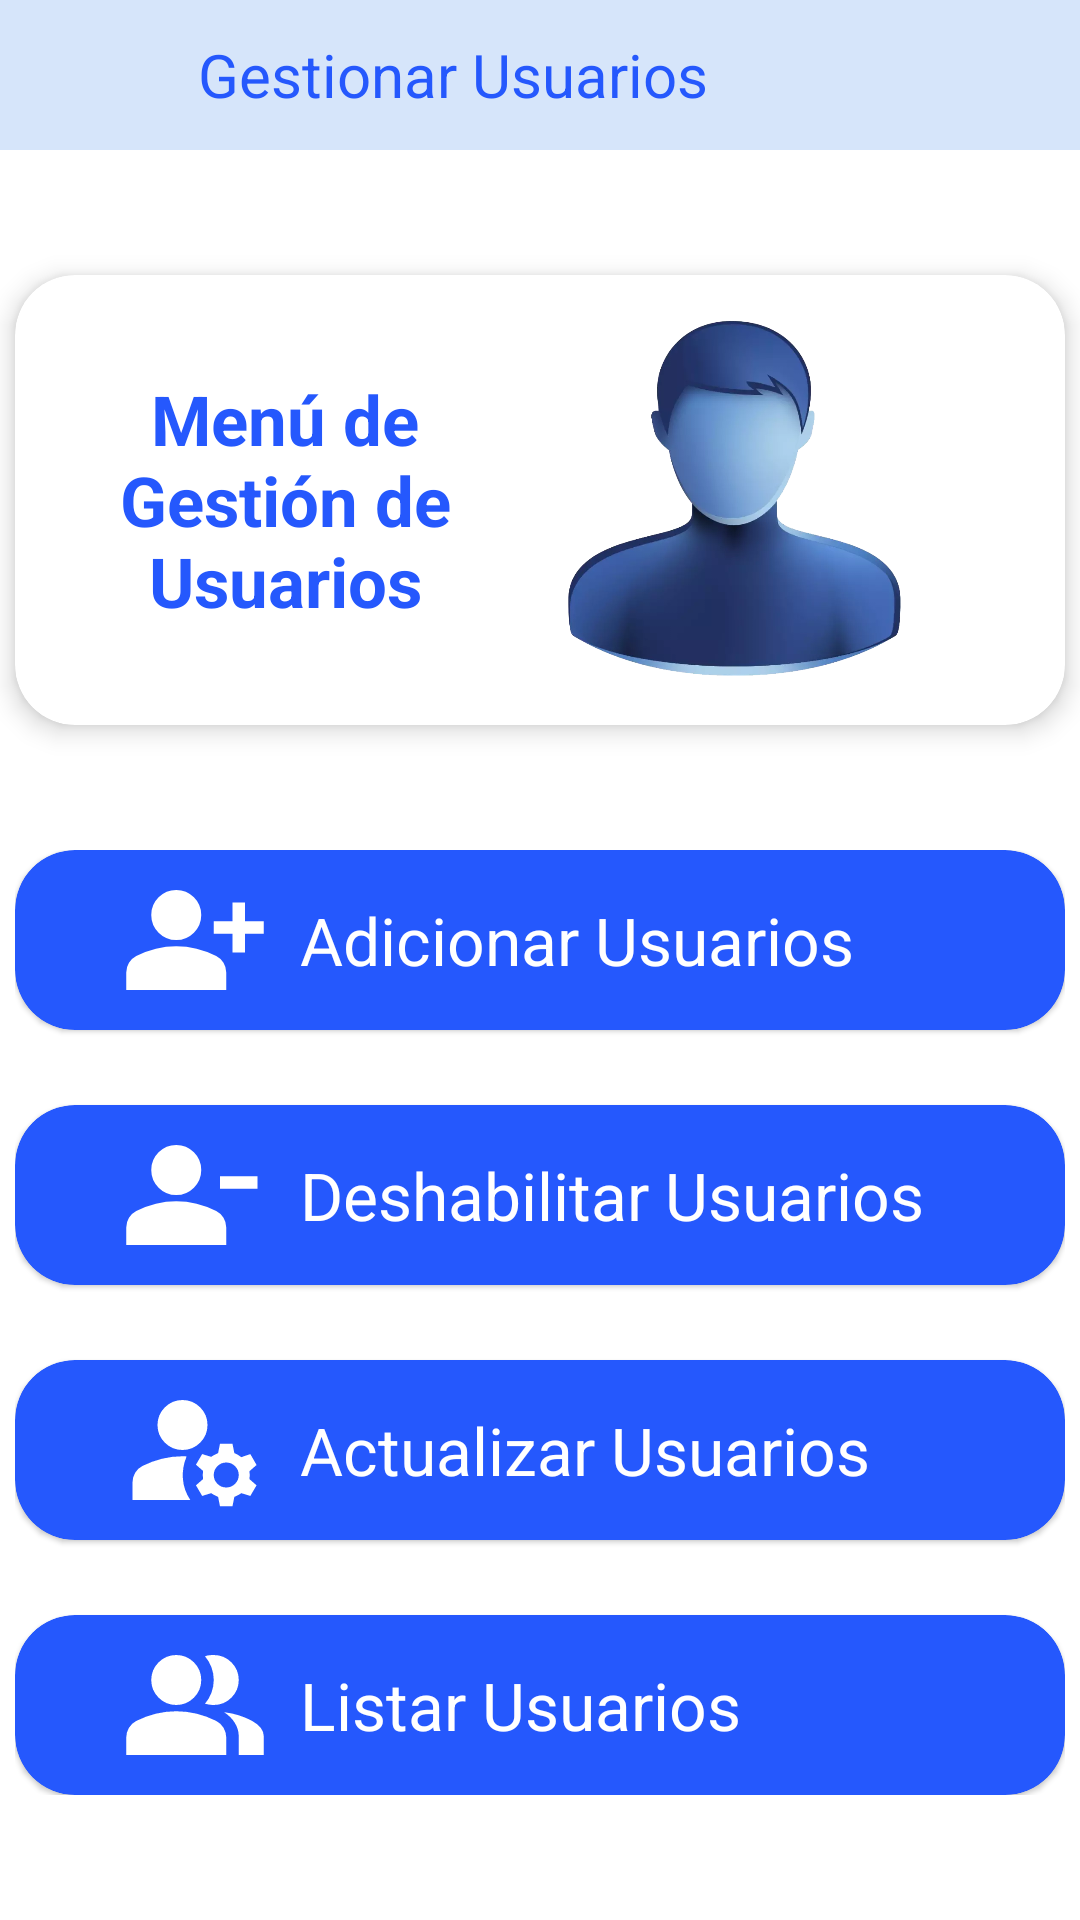

This screen was rendered from an Android layout file. Write that file and the resources it references.
<!-- AndroidManifest.xml: application theme Theme.MiniBar -->
<!-- res/layout/activity_gestionar_usuarios.xml -->
<?xml version="1.0" encoding="utf-8"?>
<androidx.constraintlayout.widget.ConstraintLayout xmlns:android="http://schemas.android.com/apk/res/android"
    xmlns:app="http://schemas.android.com/apk/res-auto"
    xmlns:tools="http://schemas.android.com/tools"
    android:layout_width="match_parent"
    android:layout_height="match_parent"
    android:id="@+id/constraintGestionUsuarios"
    tools:context=".Vista.Administrador.GestionUsuarios.GestionarUsuarios">

    <com.google.android.material.appbar.AppBarLayout
        android:id="@+id/appbarGestionUsuarios"
        android:layout_width="match_parent"
        android:layout_height="50dp"
        app:layout_constraintTop_toTopOf="@+id/constraintGestionUsuarios"
        >

        <com.google.android.material.appbar.MaterialToolbar
            android:layout_width="match_parent"
            android:layout_height="match_parent"
            android:background="@color/azulPalido">

            <Button
                android:id="@+id/btnRegresarUsuarios"
                style="@style/Widget.Material3.Button.TextButton"
                android:layout_width="50dp"
                android:layout_height="50dp"
                android:drawableLeft="@drawable/ic_icono_regresar"
                android:drawableTint="@color/azulOscuro"
                app:rippleColor="@color/azulClaro" />
            <TextView
                android:layout_width="wrap_content"
                android:layout_height="wrap_content"
                android:text="Gestionar Usuarios"
                android:textSize="20sp"
                android:textColor="@color/azulOscuro"
                />
        </com.google.android.material.appbar.MaterialToolbar>

    </com.google.android.material.appbar.AppBarLayout>


    <com.google.android.material.card.MaterialCardView
        android:id="@+id/cvMetaUsuarios"
        android:layout_width="350dp"
        android:layout_height="150dp"
        app:cardCornerRadius="20dp"
        app:cardElevation="5dp"
        app:contentPadding="5dp"
        app:layout_constraintEnd_toEndOf="parent"
        app:layout_constraintStart_toStartOf="parent"
        app:layout_constraintBottom_toTopOf="@id/linearLayoutUsuaios"
        app:layout_constraintTop_toBottomOf="@id/appbarGestionUsuarios">


        <LinearLayout
            android:layout_width="match_parent"
            android:layout_height="match_parent"
            android:orientation="horizontal">

            <TextView
                android:layout_width="150dp"
                android:layout_height="wrap_content"
                android:layout_gravity="center_vertical"
                android:layout_marginLeft="10dp"
                android:gravity="center"
                android:text="Menú de Gestión de Usuarios"
                android:textColor="@color/azulOscuro"
                android:textSize="23sp"
                android:textStyle="bold" />

            <ImageView
                android:layout_width="150dp"
                android:layout_height="125dp"
                android:layout_gravity="center_vertical"
                app:srcCompat="@drawable/usuario" />
        </LinearLayout>




    </com.google.android.material.card.MaterialCardView>

    <LinearLayout
        android:id="@+id/linearLayoutUsuaios"
        android:layout_width="wrap_content"
        android:layout_height="wrap_content"
        android:orientation="vertical"
        app:layout_constraintEnd_toEndOf="parent"
        app:layout_constraintStart_toStartOf="parent"
        app:layout_constraintTop_toBottomOf="@id/cvMetaUsuarios"
        app:layout_constraintBottom_toBottomOf="parent"
        >

        <com.google.android.material.card.MaterialCardView
            android:id="@+id/cvAdicionarUsuarios"
            android:layout_width="350dp"
            android:layout_height="60dp"
            android:layout_gravity="center"
            android:animateLayoutChanges="true"
            android:backgroundTint="@color/azulOscuro"
            app:cardCornerRadius="20dp"
            app:cardElevation="1dp"
            app:contentPadding="5dp"
            app:rippleColor="@color/azulPalido">

            <LinearLayout
                android:layout_width="match_parent"
                android:layout_height="match_parent"
                android:gravity="center_vertical"
                android:orientation="horizontal">

                <ImageView
                    android:layout_width="50dp"
                    android:layout_height="50dp"
                    android:layout_marginStart="30dp"
                    android:layout_marginEnd="10dp"
                    app:srcCompat="@drawable/ic_icono_adicionar_usuario"
                    app:tint="@color/white" />

                <TextView
                    android:layout_width="wrap_content"
                    android:layout_height="wrap_content"
                    android:text="Adicionar Usuarios"
                    android:textColor="@color/white"
                    android:textSize="22sp" />
            </LinearLayout>

        </com.google.android.material.card.MaterialCardView>

        <com.google.android.material.card.MaterialCardView
            android:id="@+id/cvDeshabilitarUsuarios"
            android:layout_width="350dp"
            android:layout_height="60dp"
            android:layout_gravity="center"
            android:layout_marginTop="25dp"
            android:animateLayoutChanges="true"
            android:backgroundTint="@color/azulOscuro"
            app:cardCornerRadius="20dp"
            app:cardElevation="1dp"
            app:contentPadding="5dp"
            app:rippleColor="@color/azulPalido">

            <LinearLayout
                android:layout_width="match_parent"
                android:layout_height="match_parent"
                android:gravity="center_vertical"
                android:orientation="horizontal">

                <ImageView
                    android:layout_width="50dp"
                    android:layout_height="50dp"
                    android:layout_marginStart="30dp"
                    android:layout_marginEnd="10dp"
                    app:srcCompat="@drawable/ic_icono_deshabilitar_usuario"
                    app:tint="@color/white" />

                <TextView
                    android:layout_width="wrap_content"
                    android:layout_height="wrap_content"
                    android:text="Deshabilitar Usuarios"
                    android:textColor="@color/white"
                    android:textSize="22sp" />
            </LinearLayout>

        </com.google.android.material.card.MaterialCardView>

        <com.google.android.material.card.MaterialCardView
            android:id="@+id/cvActualizarUsuarios"
            android:layout_width="350dp"
            android:layout_height="60dp"
            android:layout_gravity="center"
            android:layout_marginTop="25dp"
            android:animateLayoutChanges="true"
            android:backgroundTint="@color/azulOscuro"
            app:cardCornerRadius="20dp"
            app:cardElevation="1dp"
            app:contentPadding="5dp"
            app:rippleColor="@color/azulPalido">

            <LinearLayout
                android:layout_width="match_parent"
                android:layout_height="match_parent"
                android:gravity="center_vertical"
                android:orientation="horizontal">

                <ImageView
                    android:layout_width="50dp"
                    android:layout_height="50dp"
                    android:layout_marginStart="30dp"
                    android:layout_marginEnd="10dp"
                    app:srcCompat="@drawable/ic_icono_actualizar_usuario"
                    app:tint="@color/white" />

                <TextView
                    android:layout_width="wrap_content"
                    android:layout_height="wrap_content"
                    android:text="Actualizar Usuarios"
                    android:textColor="@color/white"
                    android:textSize="22sp" />
            </LinearLayout>

        </com.google.android.material.card.MaterialCardView>

        <com.google.android.material.card.MaterialCardView
            android:id="@+id/cvListarUsuarios"
            android:layout_width="350dp"
            android:layout_height="60dp"
            android:layout_gravity="center"
            android:layout_marginTop="25dp"
            android:animateLayoutChanges="true"
            android:backgroundTint="@color/azulOscuro"
            app:cardCornerRadius="20dp"
            app:cardElevation="1dp"
            app:contentPadding="5dp"
            app:rippleColor="@color/azulPalido">

            <LinearLayout
                android:layout_width="match_parent"
                android:layout_height="match_parent"
                android:gravity="center_vertical"
                android:orientation="horizontal">

                <ImageView
                    android:layout_width="50dp"
                    android:layout_height="50dp"
                    android:layout_marginStart="30dp"
                    android:layout_marginEnd="10dp"
                    app:srcCompat="@drawable/ic_icono_listar_usuarios"
                    app:tint="@color/white" />

                <TextView
                    android:layout_width="wrap_content"
                    android:layout_height="wrap_content"
                    android:text="Listar Usuarios"
                    android:textColor="@color/white"
                    android:textSize="22sp" />
            </LinearLayout>

        </com.google.android.material.card.MaterialCardView>

    </LinearLayout>

</androidx.constraintlayout.widget.ConstraintLayout>
<!-- resources referenced by this layout -->
<resources>
  <color name="azulClaro">#56BBF1</color>
  <color name="azulOscuro">#2558FD</color>
  <color name="azulPalido">#D6E5FA</color>
  <color name="white">#FFFFFFFF</color>
  <!-- drawable ic_icono_adicionar_usuario (drawable) -->
  <vector xmlns:android="http://schemas.android.com/apk/res/android"
      android:width="24dp"
      android:height="24dp"
      android:viewportWidth="24"
      android:viewportHeight="24">
    <path
        android:fillColor="#FF000000"
        android:pathData="M18,14V11H15V9H18V6H20V9H23V11H20V14ZM9,12Q7.35,12 6.175,10.825Q5,9.65 5,8Q5,6.35 6.175,5.175Q7.35,4 9,4Q10.65,4 11.825,5.175Q13,6.35 13,8Q13,9.65 11.825,10.825Q10.65,12 9,12ZM1,20V17.2Q1,16.35 1.438,15.637Q1.875,14.925 2.6,14.55Q4.15,13.775 5.75,13.387Q7.35,13 9,13Q10.65,13 12.25,13.387Q13.85,13.775 15.4,14.55Q16.125,14.925 16.562,15.637Q17,16.35 17,17.2V20Z"/>
  </vector>
  <!-- drawable ic_icono_deshabilitar_usuario (drawable) -->
  <vector xmlns:android="http://schemas.android.com/apk/res/android"
      android:width="24dp"
      android:height="24dp"
      android:viewportWidth="24"
      android:viewportHeight="24">
    <path
        android:fillColor="#FF000000"
        android:pathData="M16,11V9H22V11ZM9,12Q7.35,12 6.175,10.825Q5,9.65 5,8Q5,6.35 6.175,5.175Q7.35,4 9,4Q10.65,4 11.825,5.175Q13,6.35 13,8Q13,9.65 11.825,10.825Q10.65,12 9,12ZM1,20V17.2Q1,16.35 1.438,15.637Q1.875,14.925 2.6,14.55Q4.15,13.775 5.75,13.387Q7.35,13 9,13Q10.65,13 12.25,13.387Q13.85,13.775 15.4,14.55Q16.125,14.925 16.562,15.637Q17,16.35 17,17.2V20Z"/>
  </vector>
  <!-- drawable ic_icono_listar_usuarios (drawable) -->
  <vector xmlns:android="http://schemas.android.com/apk/res/android"
      android:width="24dp"
      android:height="24dp"
      android:viewportWidth="24"
      android:viewportHeight="24">
    <path
        android:fillColor="#FF000000"
        android:pathData="M1,20V17.2Q1,16.35 1.438,15.637Q1.875,14.925 2.6,14.55Q4.15,13.775 5.75,13.387Q7.35,13 9,13Q10.65,13 12.25,13.387Q13.85,13.775 15.4,14.55Q16.125,14.925 16.562,15.637Q17,16.35 17,17.2V20ZM9,12Q7.35,12 6.175,10.825Q5,9.65 5,8Q5,6.35 6.175,5.175Q7.35,4 9,4Q10.65,4 11.825,5.175Q13,6.35 13,8Q13,9.65 11.825,10.825Q10.65,12 9,12ZM19,8Q19,9.65 17.825,10.825Q16.65,12 15,12Q14.725,12 14.3,11.938Q13.875,11.875 13.6,11.8Q14.275,11 14.637,10.025Q15,9.05 15,8Q15,6.95 14.637,5.975Q14.275,5 13.6,4.2Q13.95,4.075 14.3,4.037Q14.65,4 15,4Q16.65,4 17.825,5.175Q19,6.35 19,8ZM19,20V17Q19,15.9 18.388,14.887Q17.775,13.875 16.65,13.15Q17.925,13.3 19.05,13.662Q20.175,14.025 21.15,14.55Q22.05,15.05 22.525,15.662Q23,16.275 23,17V20Z"/>
  </vector>
  <style name="Theme.MiniBar" parent="Theme.MaterialComponents.Light.NoActionBar">
          
          
          
          
          
          
          
          <item name="android:statusBarColor" tools:targetApi="l">@color/azulClaro</item>
      </style>
</resources>
